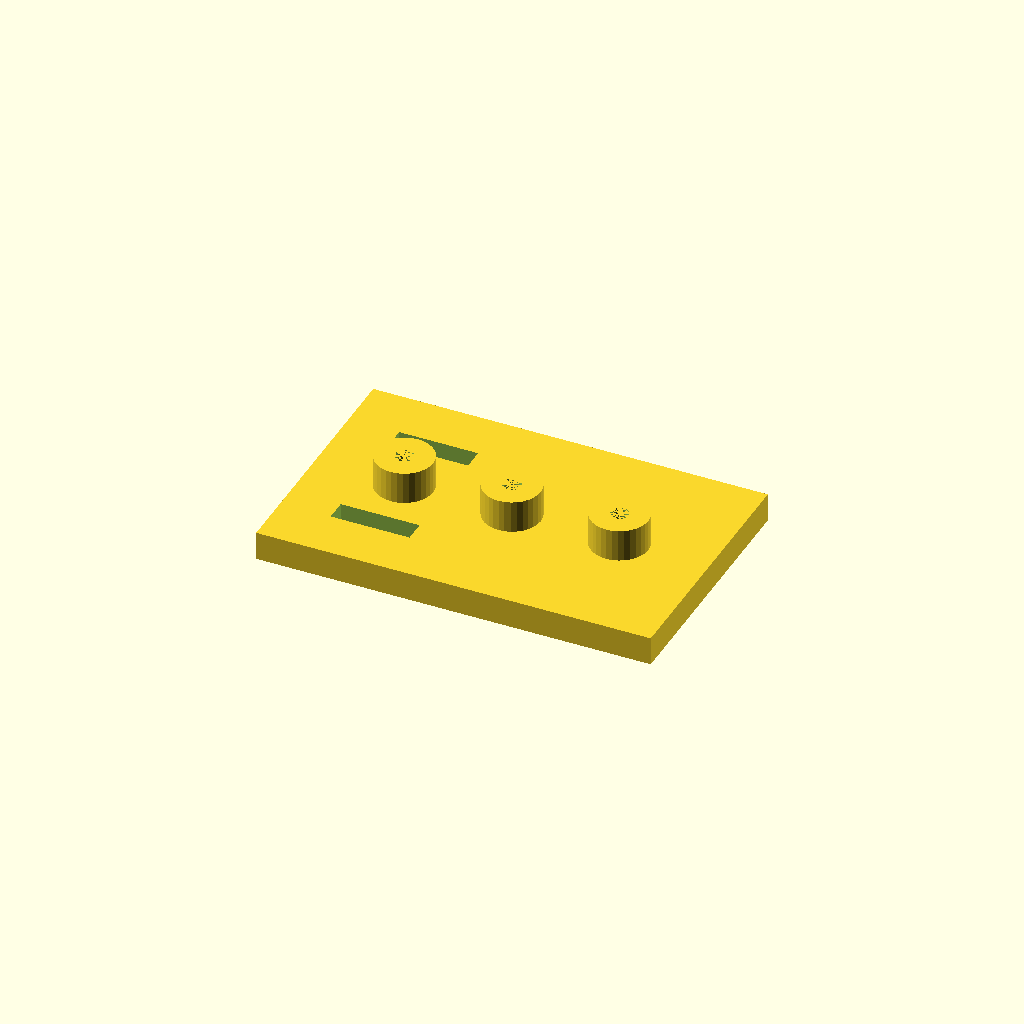
Cell 1: the model at its default parameters.
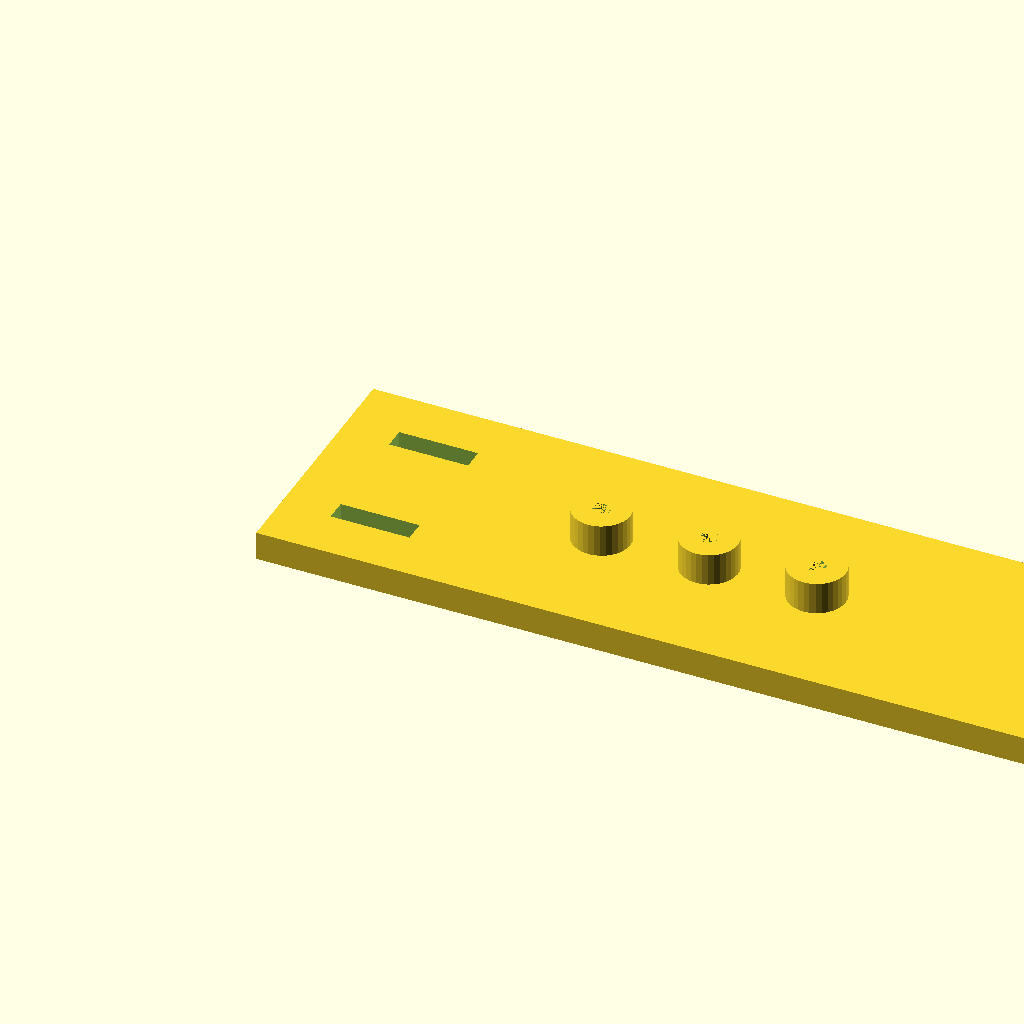
Cell 2: the same model with plate_l = 220.
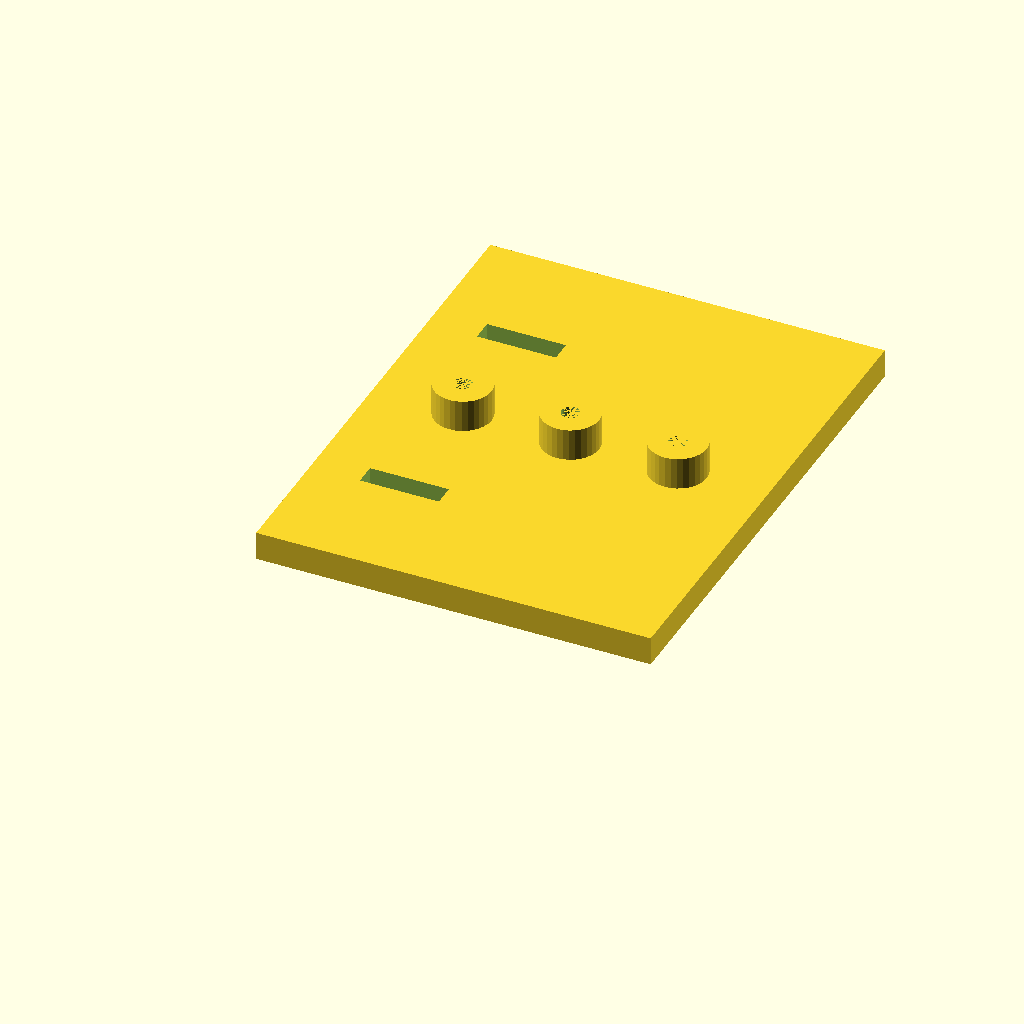
Cell 3: plate_w = 140 (everything else at default).
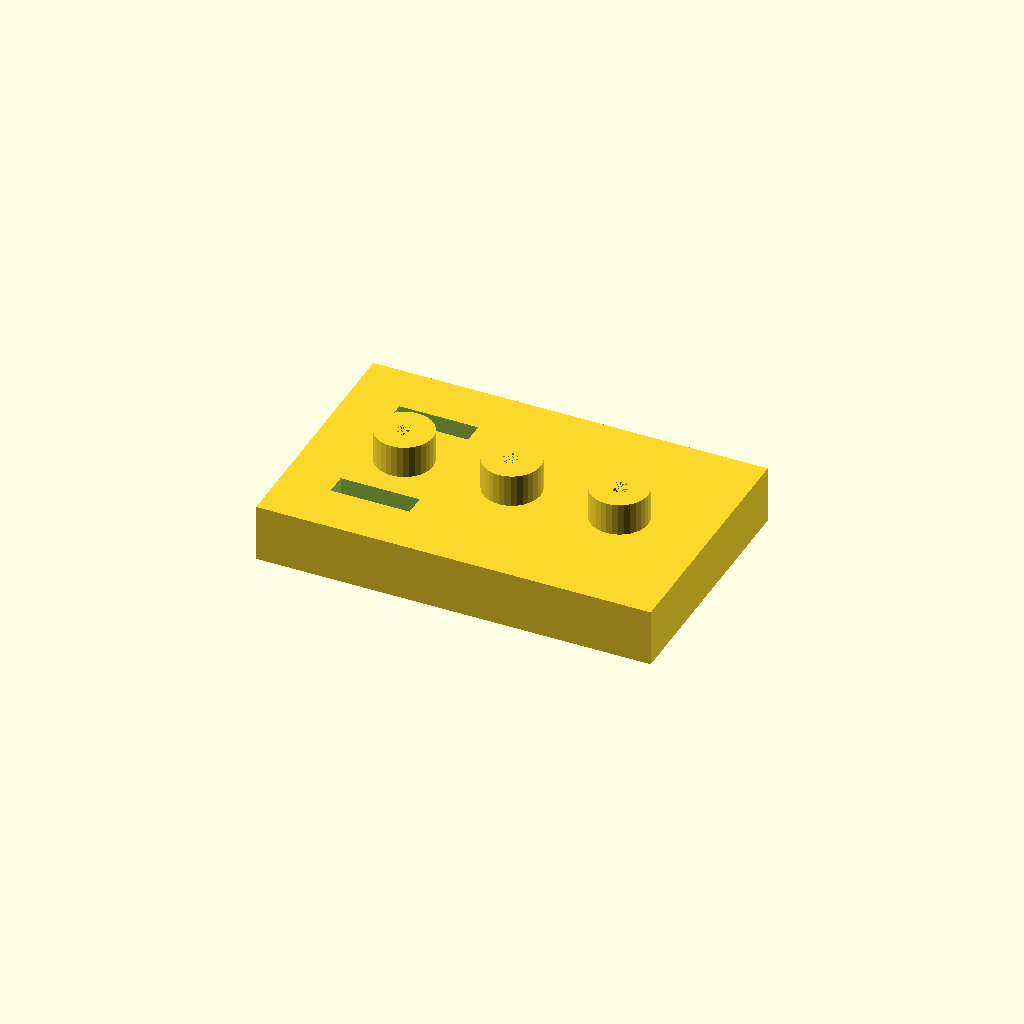
Cell 4 — plate_t set to 16, the other parameters unchanged.
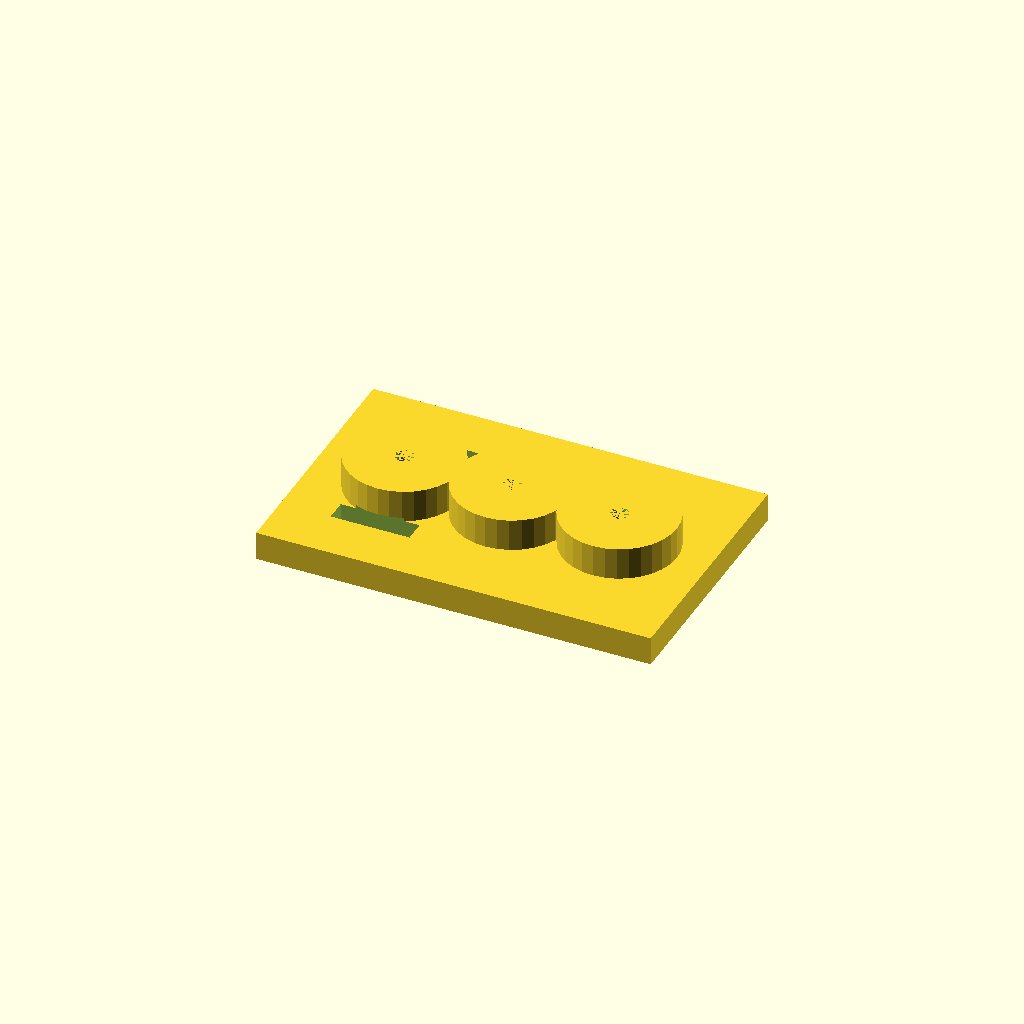
Cell 5: the same model with boss_d = 32.
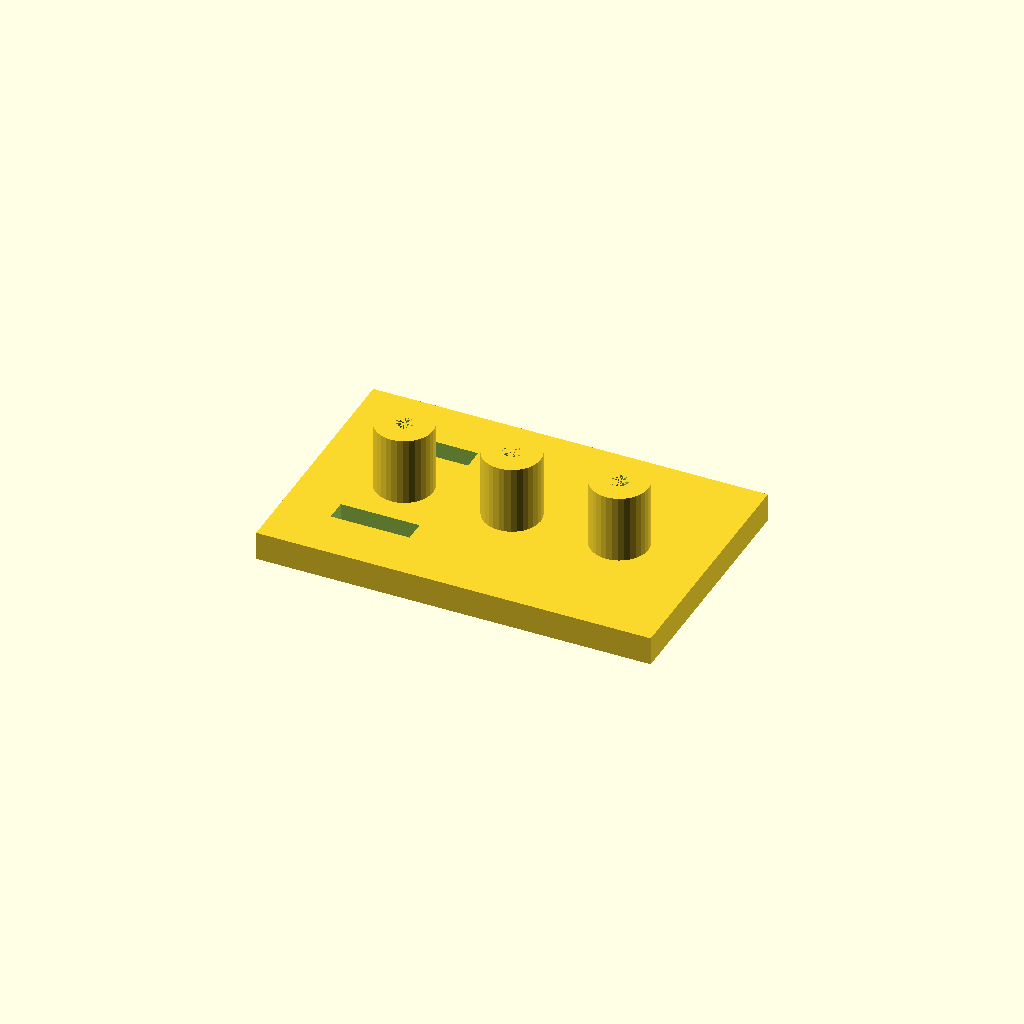
Cell 6: boss_h = 20 (everything else at default).
One fixed orthographic camera (rotation 55°, 0°, 25°; colour scheme Cornfield) for every cell.
OpenSCAD source file optional_data/data/solid2/drilljig/part_0077.scad:
$fn = 32;

// ----------------------------------------------------------------------
// Drill jig: three_boss_slot jig
// ----------------------------------------------------------------------

// --- parameters (mm) ---
plate_l = 110;            // plate length, X
plate_w = 70;             // plate width, Y
plate_t = 8;              // plate thickness
boss_d = 16;              // guide boss diameter
boss_h = 10;              // boss height above the plate
guide_d = 5;              // guide hole diameter
boss_pitch = 30;          // boss pitch
slot_w = 6;               // clamp slot width
slot_l = 22;              // clamp slot length
slot_x = 14;              // slot start X
fit_tol = 0.05;           // tolerance for press fits, mm
free_tol = 0.2;           // tolerance for clearance fits, mm

n_boss = 3;  // guide bosses
boss_x0 = (plate_l - (n_boss - 1) * boss_pitch) / 2;  // first boss X
boss_top = plate_t - 1 + boss_h;  // boss crown height
total_h = boss_top;  // overall height

difference() {
  union() {
  cube([plate_l, plate_w, plate_t]);
  for (i = [0 : n_boss - 1])
    translate([boss_x0 + i * boss_pitch, plate_w / 2, plate_t - 1])
      cylinder(h = boss_h, d = boss_d);
  }
  for (i = [0 : n_boss - 1])
    translate([boss_x0 + i * boss_pitch, plate_w / 2, -1])
      cylinder(h = plate_t + boss_h, d = guide_d);
  for (cy = [plate_w * 0.25, plate_w * 0.75])
    translate([slot_x, cy - slot_w / 2, -1])
      cube([slot_l, slot_w, plate_t + 2]);
}
Parameter table extracted from the source (name, type, default, range or options):
plate_l: number, default 110
plate_w: number, default 70
plate_t: number, default 8
boss_d: number, default 16
boss_h: number, default 10
guide_d: number, default 5
boss_pitch: number, default 30
slot_w: number, default 6
slot_l: number, default 22
slot_x: number, default 14
fit_tol: number, default 0.05
free_tol: number, default 0.2
n_boss: number, default 3
